Photos from the image-classification dataset "DatasetBalanced" in the GitHub repository DikshaP-2506/CropSecureLeafDiseaseDataset. Its 5 classes are: anthracnose, initial stage, leaf blight, leaf spot, pest damage.

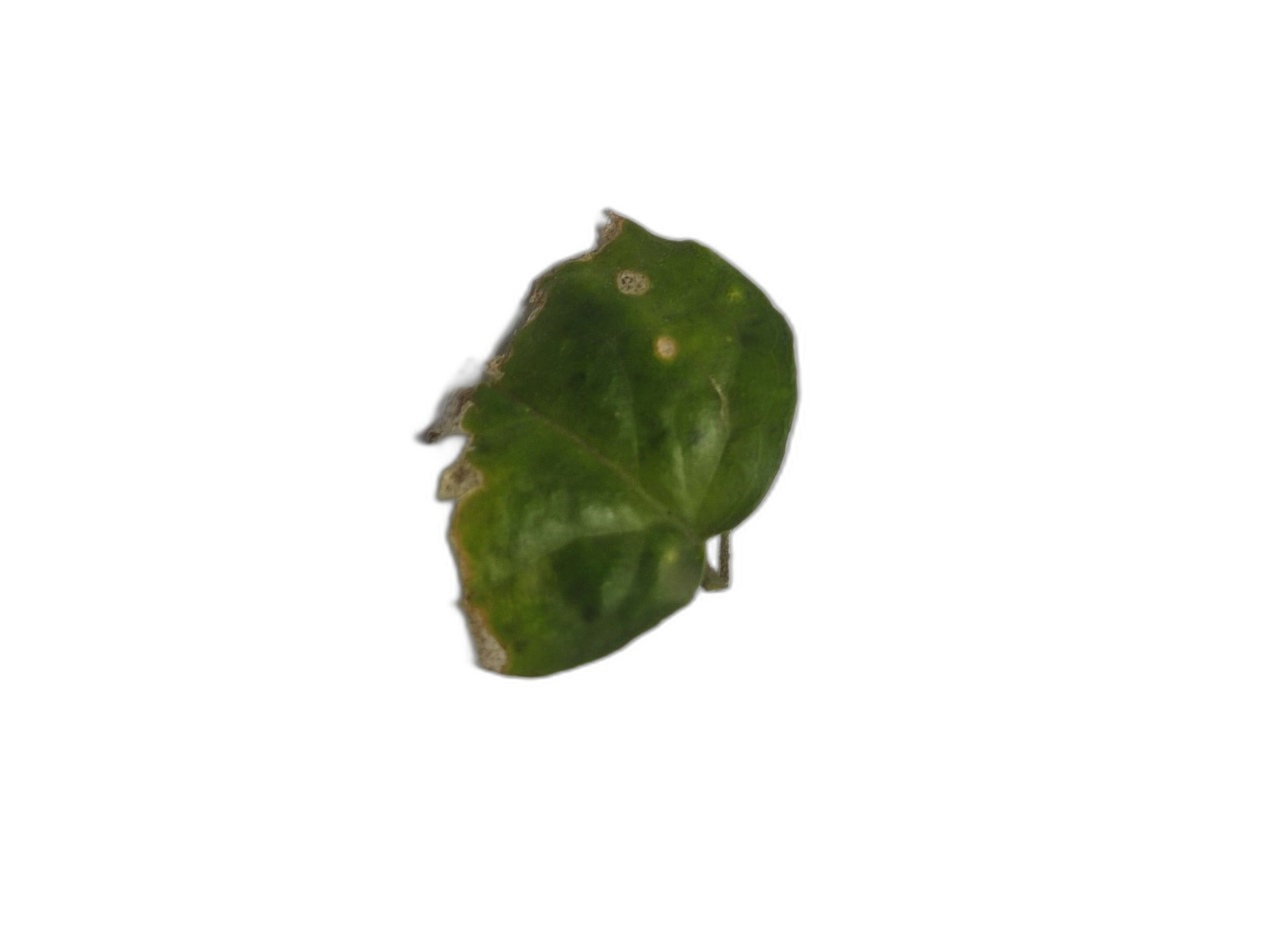
Label: anthracnose

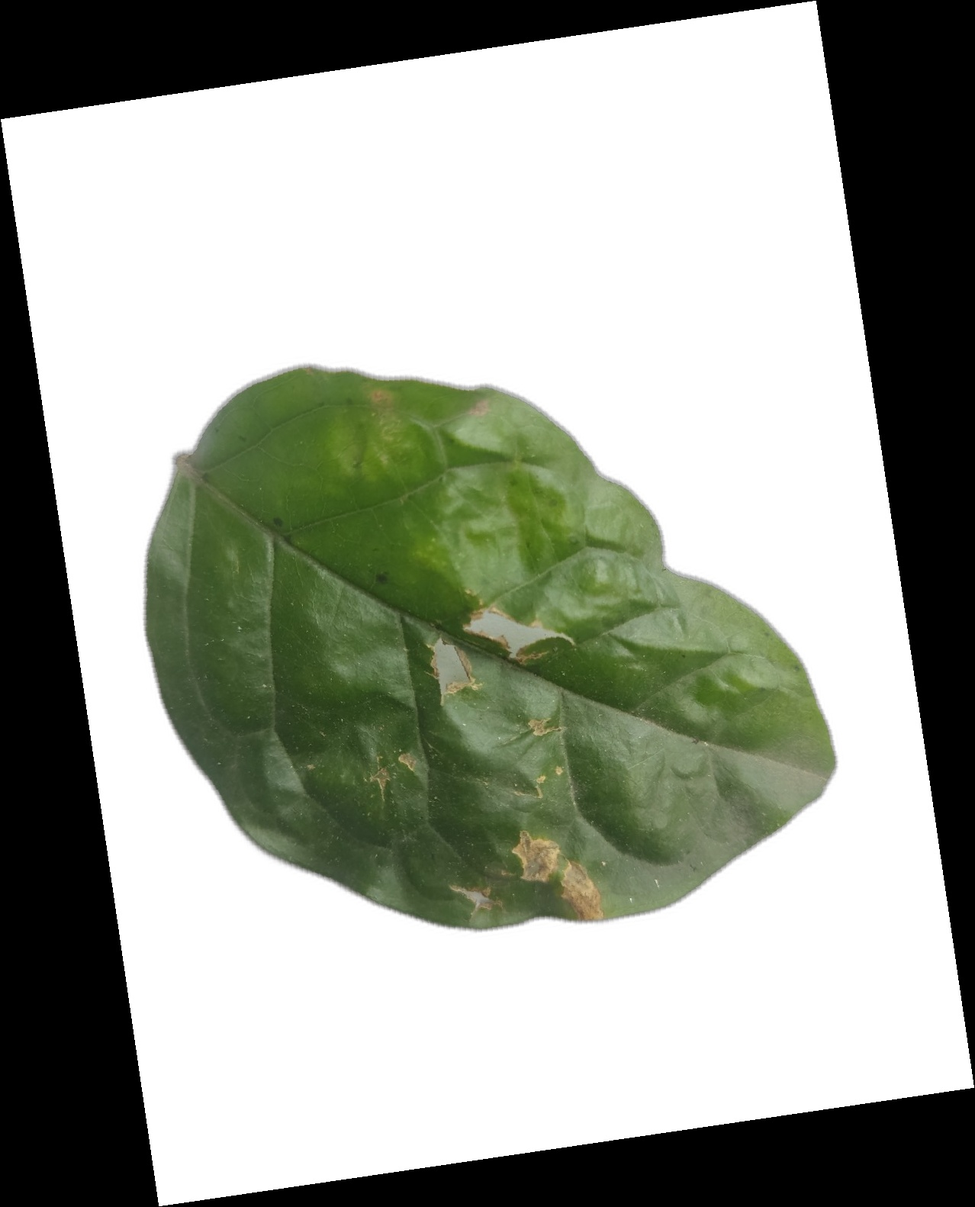
Label: leaf spot

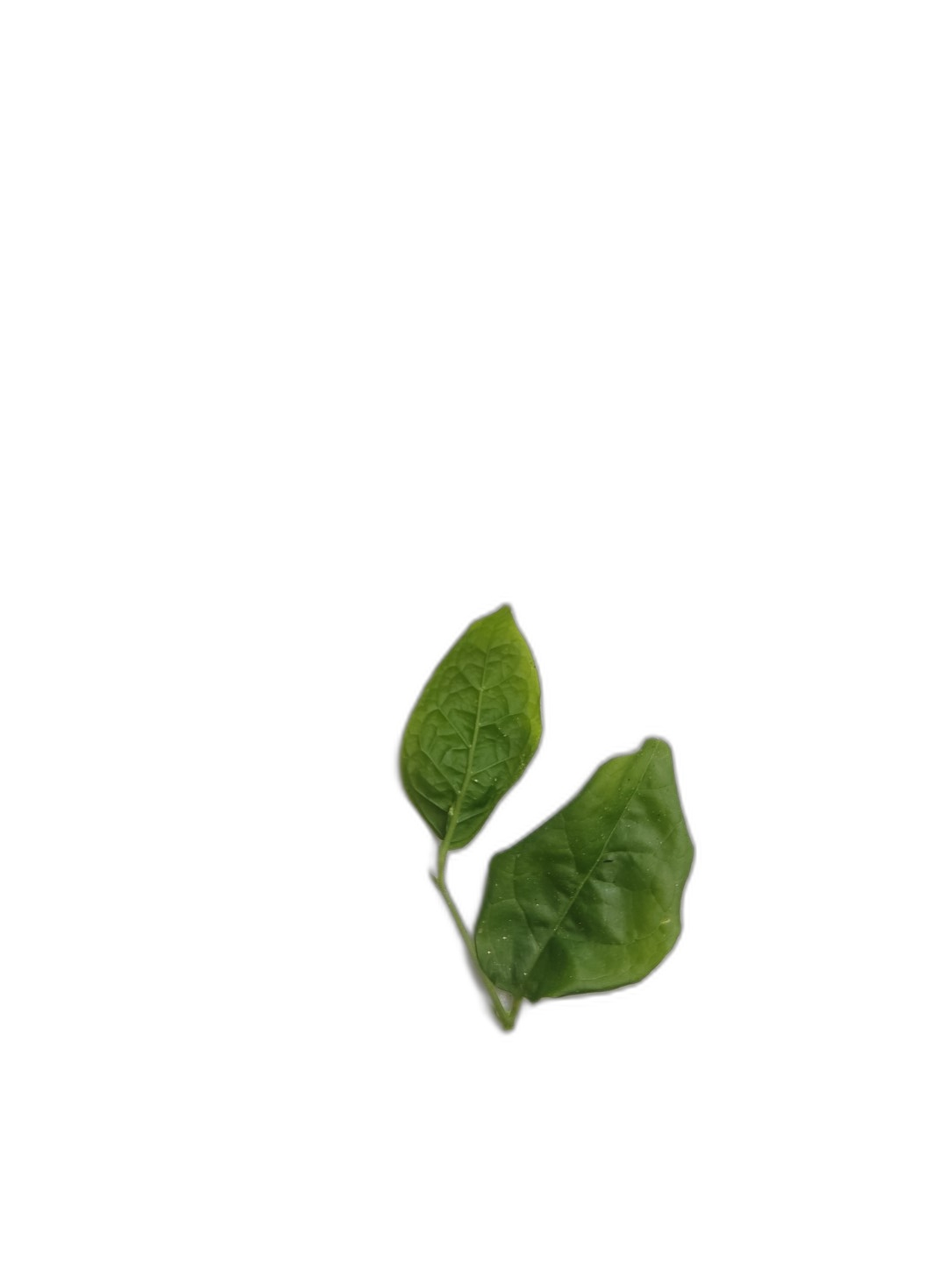
Label: initial stage

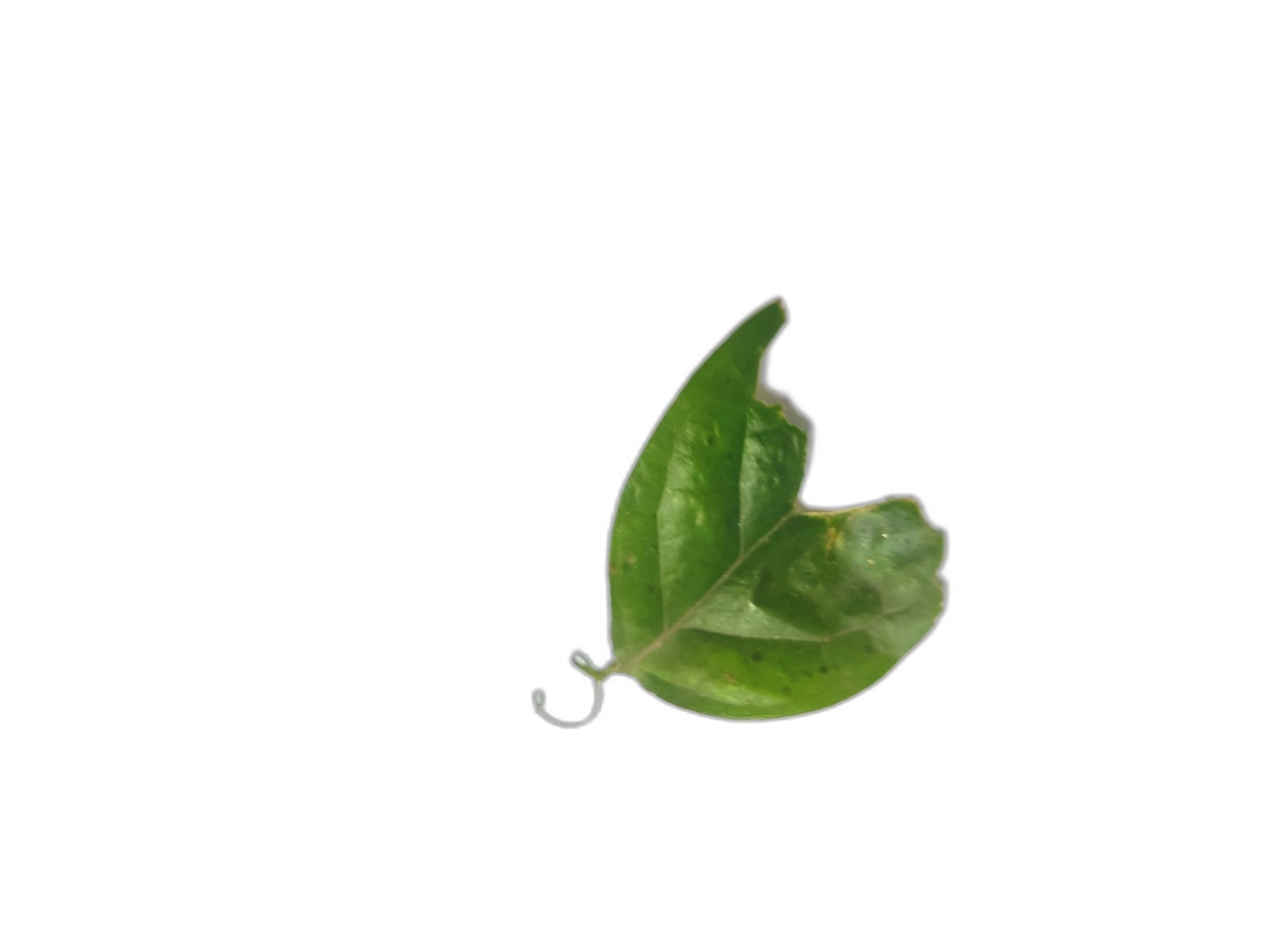
Label: anthracnose

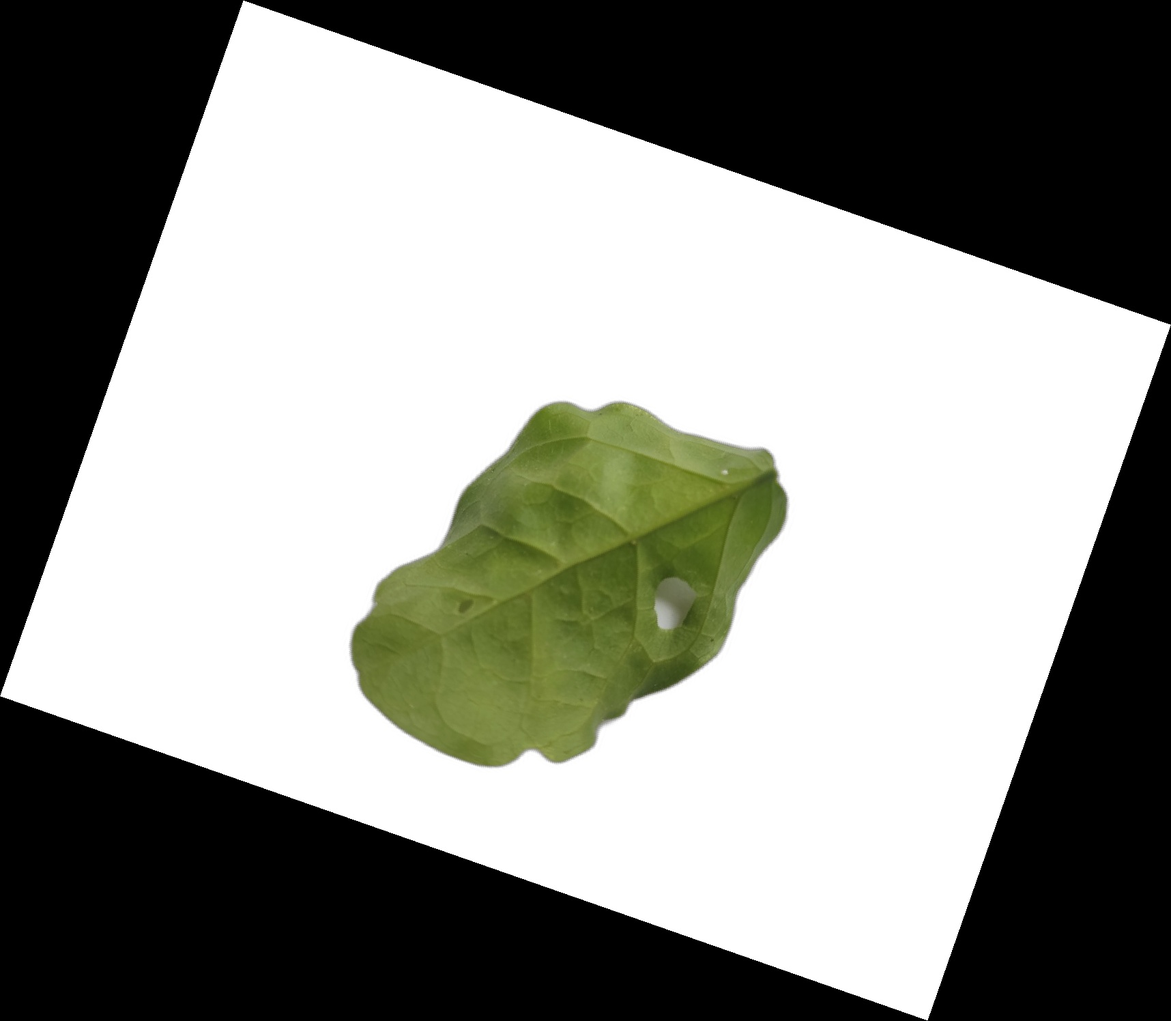
Label: pest damage

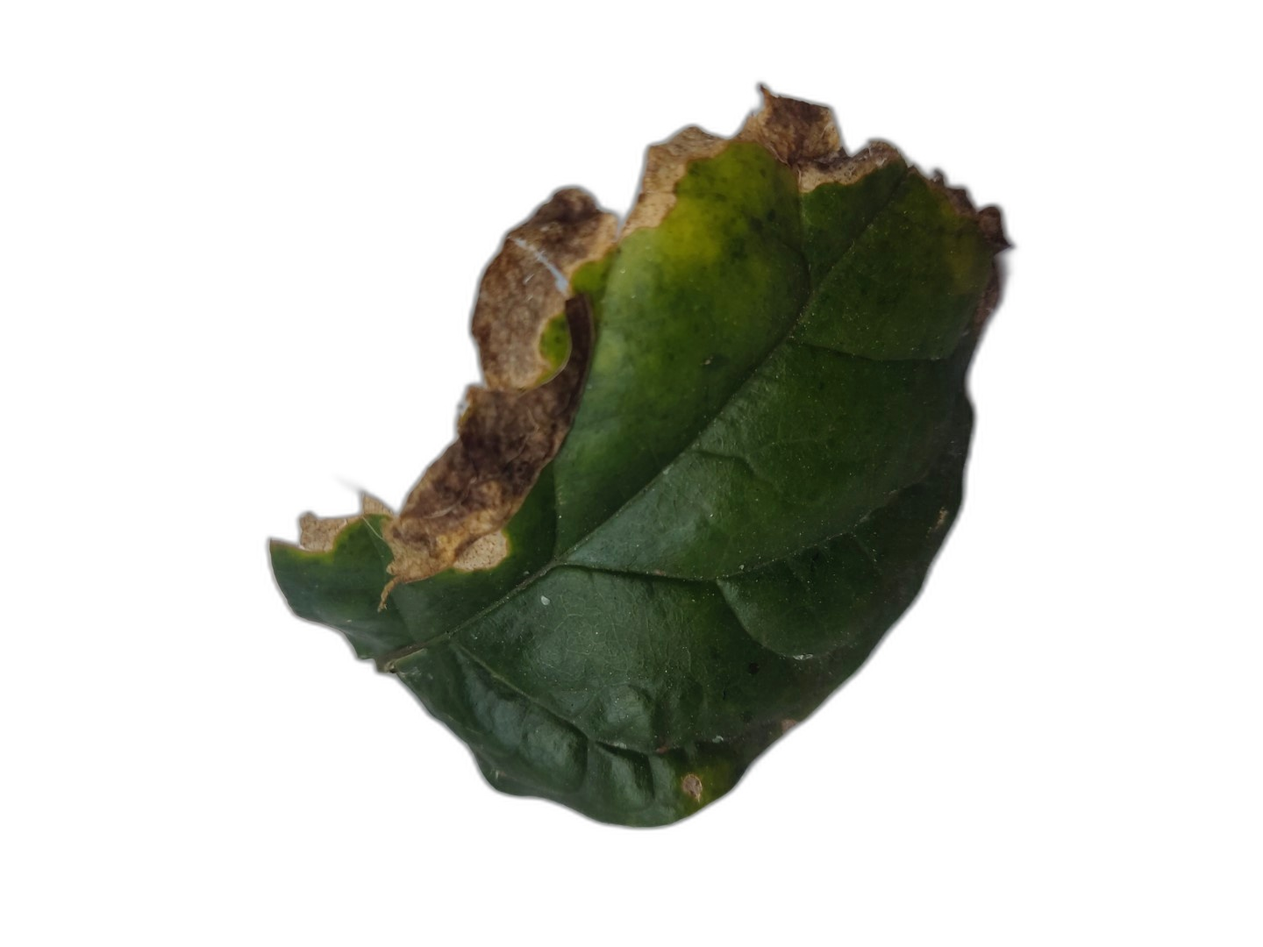
Label: leaf blight
